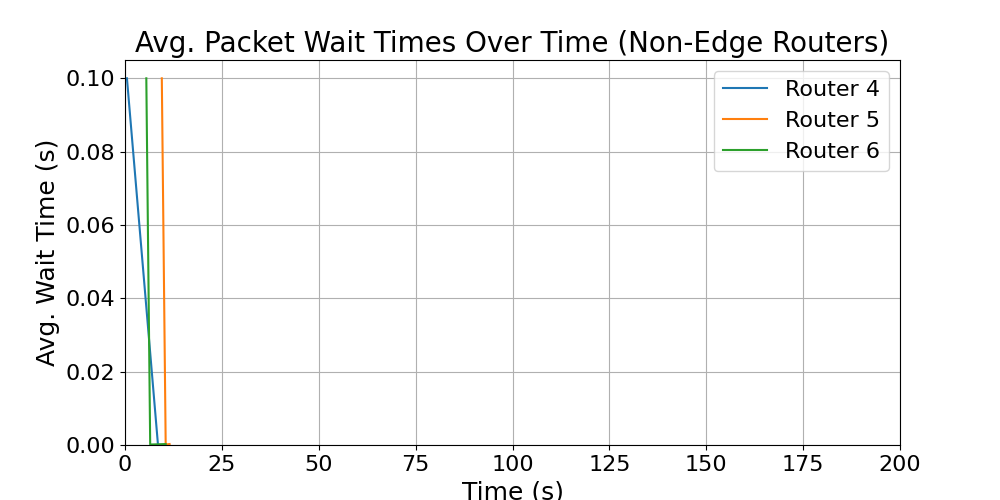

Values plotted in this chart, from the file beside it:
time_bin_mid, avg_wait_time
5.5, 0.1
6.5, 0.00013
10.5, 0.00026
